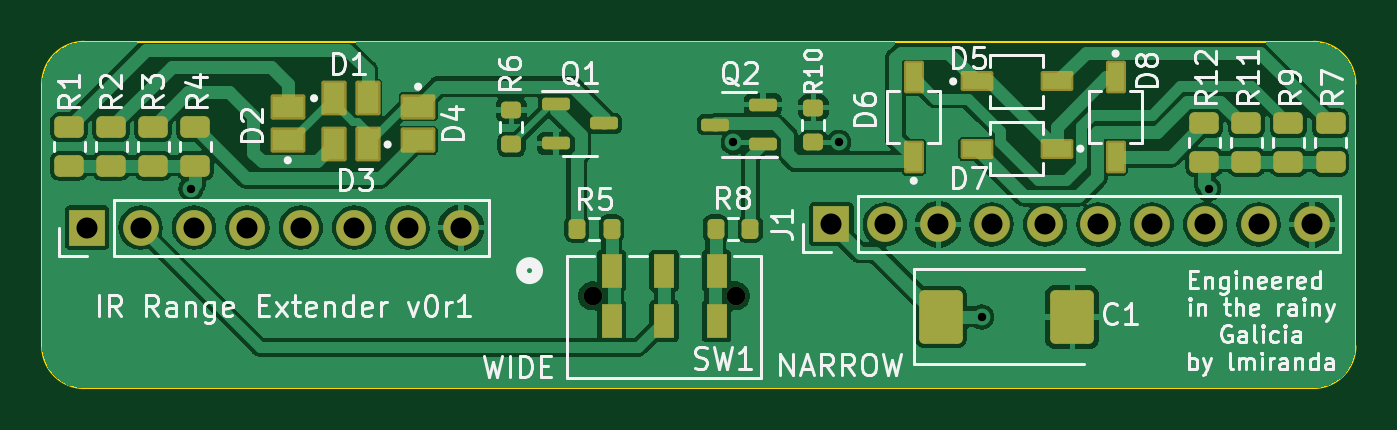
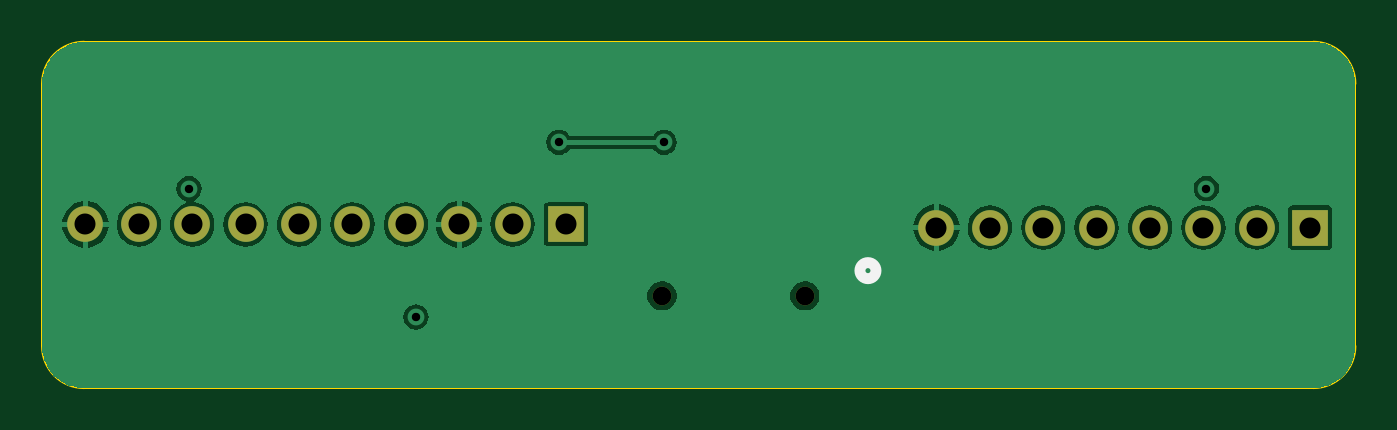
Circuit board: 13 layer files. Board 62.5 x 16.5 mm.
- bottom_copper: IR range extender-B_Cu.gbr (43557 bytes)
- bottom_mask: IR range extender-B_Mask.gbr (1160 bytes)
- paste: IR range extender-B_Paste.gbr (480 bytes)
- bottom_silk: IR range extender-B_Silkscreen.gbr (605 bytes)
- outline: IR range extender-Edge_Cuts.gbr (1041 bytes)
- top_copper: IR range extender-F_Cu.gbr (105034 bytes)
- top_mask: IR range extender-F_Mask.gbr (5282 bytes)
- paste: IR range extender-F_Paste.gbr (3890 bytes)
- top_silk: IR range extender-F_Silkscreen.gbr (65725 bytes)
- inner_copper: IR range extender-In1_Cu.gbr (43254 bytes)
- inner_copper: IR range extender-In2_Cu.gbr (37227 bytes)
- drill: IR range extender-NPTH.drl (378 bytes)
- drill: IR range extender-PTH.drl (733 bytes)

=== bottom_copper: IR range extender-B_Cu.gbr (43557 bytes, source omitted) ===
=== bottom_mask: IR range extender-B_Mask.gbr ===
%TF.GenerationSoftware,KiCad,Pcbnew,7.0.7*%
%TF.CreationDate,2023-12-21T12:45:23+01:00*%
%TF.ProjectId,IR range extender v0r1,49522072-616e-4676-9520-657874656e64,rev?*%
%TF.SameCoordinates,Original*%
%TF.FileFunction,Soldermask,Bot*%
%TF.FilePolarity,Negative*%
%FSLAX46Y46*%
G04 Gerber Fmt 4.6, Leading zero omitted, Abs format (unit mm)*
G04 Created by KiCad (PCBNEW 7.0.7) date 2023-12-21 12:45:23*
%MOMM*%
%LPD*%
G01*
G04 APERTURE LIST*
%ADD10R,1.700000X1.700000*%
%ADD11O,1.700000X1.700000*%
%ADD12C,0.889000*%
G04 APERTURE END LIST*
D10*
%TO.C,J2*%
X63660000Y-84350000D03*
D11*
X66200000Y-84350000D03*
X68740000Y-84350000D03*
X71280000Y-84350000D03*
X73820000Y-84350000D03*
X76360000Y-84350000D03*
X78900000Y-84350000D03*
X81440000Y-84350000D03*
%TD*%
D10*
%TO.C,J1*%
X99060000Y-84200000D03*
D11*
X101600000Y-84200000D03*
X104140000Y-84200000D03*
X106680000Y-84200000D03*
X109220000Y-84200000D03*
X111760000Y-84200000D03*
X114300000Y-84200000D03*
X116840000Y-84200000D03*
X119380000Y-84200000D03*
X121920000Y-84200000D03*
%TD*%
D12*
%TO.C,SW1*%
X87700002Y-87600000D03*
X94499998Y-87600000D03*
%TD*%
M02*

=== paste: IR range extender-B_Paste.gbr ===
%TF.GenerationSoftware,KiCad,Pcbnew,7.0.7*%
%TF.CreationDate,2023-12-21T12:45:23+01:00*%
%TF.ProjectId,IR range extender v0r1,49522072-616e-4676-9520-657874656e64,rev?*%
%TF.SameCoordinates,Original*%
%TF.FileFunction,Paste,Bot*%
%TF.FilePolarity,Positive*%
%FSLAX46Y46*%
G04 Gerber Fmt 4.6, Leading zero omitted, Abs format (unit mm)*
G04 Created by KiCad (PCBNEW 7.0.7) date 2023-12-21 12:45:23*
%MOMM*%
%LPD*%
G01*
G04 APERTURE LIST*
G04 APERTURE END LIST*
M02*

=== bottom_silk: IR range extender-B_Silkscreen.gbr ===
%TF.GenerationSoftware,KiCad,Pcbnew,7.0.7*%
%TF.CreationDate,2023-12-21T12:45:23+01:00*%
%TF.ProjectId,IR range extender v0r1,49522072-616e-4676-9520-657874656e64,rev?*%
%TF.SameCoordinates,Original*%
%TF.FileFunction,Legend,Bot*%
%TF.FilePolarity,Positive*%
%FSLAX46Y46*%
G04 Gerber Fmt 4.6, Leading zero omitted, Abs format (unit mm)*
G04 Created by KiCad (PCBNEW 7.0.7) date 2023-12-21 12:45:23*
%MOMM*%
%LPD*%
G01*
G04 APERTURE LIST*
%ADD10C,0.508000*%
G04 APERTURE END LIST*
D10*
%TO.C,SW1*%
X85080200Y-86400000D02*
G75*
G03*
X85080200Y-86400000I-381000J0D01*
G01*
%TD*%
M02*

=== outline: IR range extender-Edge_Cuts.gbr ===
%TF.GenerationSoftware,KiCad,Pcbnew,7.0.7*%
%TF.CreationDate,2023-12-21T12:45:23+01:00*%
%TF.ProjectId,IR range extender v0r1,49522072-616e-4676-9520-657874656e64,rev?*%
%TF.SameCoordinates,Original*%
%TF.FileFunction,Profile,NP*%
%FSLAX46Y46*%
G04 Gerber Fmt 4.6, Leading zero omitted, Abs format (unit mm)*
G04 Created by KiCad (PCBNEW 7.0.7) date 2023-12-21 12:45:23*
%MOMM*%
%LPD*%
G01*
G04 APERTURE LIST*
%TA.AperFunction,Profile*%
%ADD10C,0.100000*%
%TD*%
G04 APERTURE END LIST*
D10*
X121985786Y-91985786D02*
G75*
G03*
X123985786Y-89985786I14J1999986D01*
G01*
X63514214Y-75514214D02*
G75*
G03*
X61514214Y-77514214I-14J-1999986D01*
G01*
X123985786Y-77514214D02*
G75*
G03*
X121985786Y-75514214I-1999986J14D01*
G01*
X61514214Y-89985786D02*
X61514214Y-77514214D01*
X121985786Y-91985786D02*
X63514214Y-91985786D01*
X61514214Y-89985786D02*
G75*
G03*
X63514214Y-91985786I1999986J-14D01*
G01*
X63514214Y-75514214D02*
X121985786Y-75514214D01*
X123985786Y-89985786D02*
X123985786Y-77514214D01*
M02*

=== top_copper: IR range extender-F_Cu.gbr (105034 bytes, source omitted) ===
=== top_mask: IR range extender-F_Mask.gbr ===
%TF.GenerationSoftware,KiCad,Pcbnew,7.0.7*%
%TF.CreationDate,2023-12-21T12:45:23+01:00*%
%TF.ProjectId,IR range extender v0r1,49522072-616e-4676-9520-657874656e64,rev?*%
%TF.SameCoordinates,Original*%
%TF.FileFunction,Soldermask,Top*%
%TF.FilePolarity,Negative*%
%FSLAX46Y46*%
G04 Gerber Fmt 4.6, Leading zero omitted, Abs format (unit mm)*
G04 Created by KiCad (PCBNEW 7.0.7) date 2023-12-21 12:45:23*
%MOMM*%
%LPD*%
G01*
G04 APERTURE LIST*
G04 Aperture macros list*
%AMRoundRect*
0 Rectangle with rounded corners*
0 $1 Rounding radius*
0 $2 $3 $4 $5 $6 $7 $8 $9 X,Y pos of 4 corners*
0 Add a 4 corners polygon primitive as box body*
4,1,4,$2,$3,$4,$5,$6,$7,$8,$9,$2,$3,0*
0 Add four circle primitives for the rounded corners*
1,1,$1+$1,$2,$3*
1,1,$1+$1,$4,$5*
1,1,$1+$1,$6,$7*
1,1,$1+$1,$8,$9*
0 Add four rect primitives between the rounded corners*
20,1,$1+$1,$2,$3,$4,$5,0*
20,1,$1+$1,$4,$5,$6,$7,0*
20,1,$1+$1,$6,$7,$8,$9,0*
20,1,$1+$1,$8,$9,$2,$3,0*%
G04 Aperture macros list end*
%ADD10RoundRect,0.200000X0.200000X0.275000X-0.200000X0.275000X-0.200000X-0.275000X0.200000X-0.275000X0*%
%ADD11RoundRect,0.102000X0.500000X0.725000X-0.500000X0.725000X-0.500000X-0.725000X0.500000X-0.725000X0*%
%ADD12RoundRect,0.102000X0.725000X-0.500000X0.725000X0.500000X-0.725000X0.500000X-0.725000X-0.500000X0*%
%ADD13RoundRect,0.250000X0.450000X-0.262500X0.450000X0.262500X-0.450000X0.262500X-0.450000X-0.262500X0*%
%ADD14RoundRect,0.102000X-0.500000X-0.725000X0.500000X-0.725000X0.500000X0.725000X-0.500000X0.725000X0*%
%ADD15RoundRect,0.102000X-0.675000X-0.375000X0.675000X-0.375000X0.675000X0.375000X-0.675000X0.375000X0*%
%ADD16R,1.700000X1.700000*%
%ADD17O,1.700000X1.700000*%
%ADD18RoundRect,0.102000X-0.725000X0.500000X-0.725000X-0.500000X0.725000X-0.500000X0.725000X0.500000X0*%
%ADD19RoundRect,0.150000X0.512500X0.150000X-0.512500X0.150000X-0.512500X-0.150000X0.512500X-0.150000X0*%
%ADD20RoundRect,0.102000X-0.375000X0.675000X-0.375000X-0.675000X0.375000X-0.675000X0.375000X0.675000X0*%
%ADD21C,0.889000*%
%ADD22R,0.990600X1.600200*%
%ADD23RoundRect,0.200000X-0.200000X-0.275000X0.200000X-0.275000X0.200000X0.275000X-0.200000X0.275000X0*%
%ADD24RoundRect,0.150000X-0.512500X-0.150000X0.512500X-0.150000X0.512500X0.150000X-0.512500X0.150000X0*%
%ADD25RoundRect,0.250000X-0.787500X-1.025000X0.787500X-1.025000X0.787500X1.025000X-0.787500X1.025000X0*%
%ADD26RoundRect,0.102000X0.375000X-0.675000X0.375000X0.675000X-0.375000X0.675000X-0.375000X-0.675000X0*%
%ADD27RoundRect,0.102000X0.675000X0.375000X-0.675000X0.375000X-0.675000X-0.375000X0.675000X-0.375000X0*%
%ADD28RoundRect,0.200000X0.275000X-0.200000X0.275000X0.200000X-0.275000X0.200000X-0.275000X-0.200000X0*%
G04 APERTURE END LIST*
D10*
%TO.C,R5*%
X88600000Y-84400000D03*
X86950000Y-84400000D03*
%TD*%
D11*
%TO.C,D3*%
X77000000Y-80400000D03*
X75400000Y-80400000D03*
%TD*%
D12*
%TO.C,D2*%
X73200000Y-80200000D03*
X73200000Y-78600000D03*
%TD*%
D13*
%TO.C,R4*%
X68800000Y-81400000D03*
X68800000Y-79575000D03*
%TD*%
D14*
%TO.C,D1*%
X75400000Y-78200000D03*
X77000000Y-78200000D03*
%TD*%
D15*
%TO.C,D5*%
X105975000Y-77400000D03*
X109775000Y-77400000D03*
%TD*%
D16*
%TO.C,J2*%
X63660000Y-84350000D03*
D17*
X66200000Y-84350000D03*
X68740000Y-84350000D03*
X71280000Y-84350000D03*
X73820000Y-84350000D03*
X76360000Y-84350000D03*
X78900000Y-84350000D03*
X81440000Y-84350000D03*
%TD*%
D18*
%TO.C,D4*%
X79400000Y-78600000D03*
X79400000Y-80200000D03*
%TD*%
D13*
%TO.C,R7*%
X122800000Y-81225000D03*
X122800000Y-79400000D03*
%TD*%
D19*
%TO.C,Q2*%
X95800000Y-80400000D03*
X95800000Y-78500000D03*
X93525000Y-79450000D03*
%TD*%
D16*
%TO.C,J1*%
X99060000Y-84200000D03*
D17*
X101600000Y-84200000D03*
X104140000Y-84200000D03*
X106680000Y-84200000D03*
X109220000Y-84200000D03*
X111760000Y-84200000D03*
X114300000Y-84200000D03*
X116840000Y-84200000D03*
X119380000Y-84200000D03*
X121920000Y-84200000D03*
%TD*%
D13*
%TO.C,R2*%
X64800000Y-81400000D03*
X64800000Y-79575000D03*
%TD*%
D20*
%TO.C,D8*%
X112575000Y-77200000D03*
X112575000Y-81000000D03*
%TD*%
D21*
%TO.C,SW1*%
X87700002Y-87600000D03*
X94499998Y-87600000D03*
D22*
X88600000Y-86400000D03*
X91100000Y-86400000D03*
X93600000Y-86400000D03*
X88600000Y-88800000D03*
X91100000Y-88800000D03*
X93600000Y-88800000D03*
%TD*%
D13*
%TO.C,R11*%
X118800000Y-81225000D03*
X118800000Y-79400000D03*
%TD*%
%TO.C,R9*%
X120800000Y-81225000D03*
X120800000Y-79400000D03*
%TD*%
D23*
%TO.C,R8*%
X93550000Y-84400000D03*
X95200000Y-84400000D03*
%TD*%
D13*
%TO.C,R3*%
X66800000Y-81400000D03*
X66800000Y-79575000D03*
%TD*%
D24*
%TO.C,Q1*%
X85962500Y-78450000D03*
X85962500Y-80350000D03*
X88237500Y-79400000D03*
%TD*%
D13*
%TO.C,R1*%
X62800000Y-81400000D03*
X62800000Y-79575000D03*
%TD*%
D25*
%TO.C,C1*%
X104287500Y-88600000D03*
X110512500Y-88600000D03*
%TD*%
D26*
%TO.C,D6*%
X102975000Y-81000000D03*
X102975000Y-77200000D03*
%TD*%
D27*
%TO.C,D7*%
X109775000Y-80600000D03*
X105975000Y-80600000D03*
%TD*%
D28*
%TO.C,R6*%
X83837500Y-80400000D03*
X83837500Y-78750000D03*
%TD*%
%TO.C,R10*%
X98200000Y-80300000D03*
X98200000Y-78650000D03*
%TD*%
D13*
%TO.C,R12*%
X116800000Y-81225000D03*
X116800000Y-79400000D03*
%TD*%
M02*

=== paste: IR range extender-F_Paste.gbr ===
%TF.GenerationSoftware,KiCad,Pcbnew,7.0.7*%
%TF.CreationDate,2023-12-21T12:45:23+01:00*%
%TF.ProjectId,IR range extender v0r1,49522072-616e-4676-9520-657874656e64,rev?*%
%TF.SameCoordinates,Original*%
%TF.FileFunction,Paste,Top*%
%TF.FilePolarity,Positive*%
%FSLAX46Y46*%
G04 Gerber Fmt 4.6, Leading zero omitted, Abs format (unit mm)*
G04 Created by KiCad (PCBNEW 7.0.7) date 2023-12-21 12:45:23*
%MOMM*%
%LPD*%
G01*
G04 APERTURE LIST*
G04 Aperture macros list*
%AMRoundRect*
0 Rectangle with rounded corners*
0 $1 Rounding radius*
0 $2 $3 $4 $5 $6 $7 $8 $9 X,Y pos of 4 corners*
0 Add a 4 corners polygon primitive as box body*
4,1,4,$2,$3,$4,$5,$6,$7,$8,$9,$2,$3,0*
0 Add four circle primitives for the rounded corners*
1,1,$1+$1,$2,$3*
1,1,$1+$1,$4,$5*
1,1,$1+$1,$6,$7*
1,1,$1+$1,$8,$9*
0 Add four rect primitives between the rounded corners*
20,1,$1+$1,$2,$3,$4,$5,0*
20,1,$1+$1,$4,$5,$6,$7,0*
20,1,$1+$1,$6,$7,$8,$9,0*
20,1,$1+$1,$8,$9,$2,$3,0*%
G04 Aperture macros list end*
%ADD10RoundRect,0.200000X0.200000X0.275000X-0.200000X0.275000X-0.200000X-0.275000X0.200000X-0.275000X0*%
%ADD11R,1.000000X1.450000*%
%ADD12R,1.450000X1.000000*%
%ADD13RoundRect,0.250000X0.450000X-0.262500X0.450000X0.262500X-0.450000X0.262500X-0.450000X-0.262500X0*%
%ADD14R,1.350000X0.750000*%
%ADD15RoundRect,0.150000X0.512500X0.150000X-0.512500X0.150000X-0.512500X-0.150000X0.512500X-0.150000X0*%
%ADD16R,0.750000X1.350000*%
%ADD17R,0.990600X1.600200*%
%ADD18RoundRect,0.200000X-0.200000X-0.275000X0.200000X-0.275000X0.200000X0.275000X-0.200000X0.275000X0*%
%ADD19RoundRect,0.150000X-0.512500X-0.150000X0.512500X-0.150000X0.512500X0.150000X-0.512500X0.150000X0*%
%ADD20RoundRect,0.250000X-0.787500X-1.025000X0.787500X-1.025000X0.787500X1.025000X-0.787500X1.025000X0*%
%ADD21RoundRect,0.200000X0.275000X-0.200000X0.275000X0.200000X-0.275000X0.200000X-0.275000X-0.200000X0*%
G04 APERTURE END LIST*
D10*
%TO.C,R5*%
X88600000Y-84400000D03*
X86950000Y-84400000D03*
%TD*%
D11*
%TO.C,D3*%
X77000000Y-80400000D03*
X75400000Y-80400000D03*
%TD*%
D12*
%TO.C,D2*%
X73200000Y-80200000D03*
X73200000Y-78600000D03*
%TD*%
D13*
%TO.C,R4*%
X68800000Y-81400000D03*
X68800000Y-79575000D03*
%TD*%
D11*
%TO.C,D1*%
X75400000Y-78200000D03*
X77000000Y-78200000D03*
%TD*%
D14*
%TO.C,D5*%
X105975000Y-77400000D03*
X109775000Y-77400000D03*
%TD*%
D12*
%TO.C,D4*%
X79400000Y-78600000D03*
X79400000Y-80200000D03*
%TD*%
D13*
%TO.C,R7*%
X122800000Y-81225000D03*
X122800000Y-79400000D03*
%TD*%
D15*
%TO.C,Q2*%
X95800000Y-80400000D03*
X95800000Y-78500000D03*
X93525000Y-79450000D03*
%TD*%
D13*
%TO.C,R2*%
X64800000Y-81400000D03*
X64800000Y-79575000D03*
%TD*%
D16*
%TO.C,D8*%
X112575000Y-77200000D03*
X112575000Y-81000000D03*
%TD*%
D17*
%TO.C,SW1*%
X88600000Y-86400000D03*
X91100000Y-86400000D03*
X93600000Y-86400000D03*
X88600000Y-88800000D03*
X91100000Y-88800000D03*
X93600000Y-88800000D03*
%TD*%
D13*
%TO.C,R11*%
X118800000Y-81225000D03*
X118800000Y-79400000D03*
%TD*%
%TO.C,R9*%
X120800000Y-81225000D03*
X120800000Y-79400000D03*
%TD*%
D18*
%TO.C,R8*%
X93550000Y-84400000D03*
X95200000Y-84400000D03*
%TD*%
D13*
%TO.C,R3*%
X66800000Y-81400000D03*
X66800000Y-79575000D03*
%TD*%
D19*
%TO.C,Q1*%
X85962500Y-78450000D03*
X85962500Y-80350000D03*
X88237500Y-79400000D03*
%TD*%
D13*
%TO.C,R1*%
X62800000Y-81400000D03*
X62800000Y-79575000D03*
%TD*%
D20*
%TO.C,C1*%
X104287500Y-88600000D03*
X110512500Y-88600000D03*
%TD*%
D16*
%TO.C,D6*%
X102975000Y-81000000D03*
X102975000Y-77200000D03*
%TD*%
D14*
%TO.C,D7*%
X109775000Y-80600000D03*
X105975000Y-80600000D03*
%TD*%
D21*
%TO.C,R6*%
X83837500Y-80400000D03*
X83837500Y-78750000D03*
%TD*%
%TO.C,R10*%
X98200000Y-80300000D03*
X98200000Y-78650000D03*
%TD*%
D13*
%TO.C,R12*%
X116800000Y-81225000D03*
X116800000Y-79400000D03*
%TD*%
M02*

=== top_silk: IR range extender-F_Silkscreen.gbr (65725 bytes, source omitted) ===
=== inner_copper: IR range extender-In1_Cu.gbr (43254 bytes, source omitted) ===
=== inner_copper: IR range extender-In2_Cu.gbr (37227 bytes, source omitted) ===
=== drill: IR range extender-NPTH.drl ===
M48
; DRILL file {KiCad 7.0.7} date Thu Dec 21 12:45:26 2023
; FORMAT={-:-/ absolute / metric / decimal}
; #@! TF.CreationDate,2023-12-21T12:45:26+01:00
; #@! TF.GenerationSoftware,Kicad,Pcbnew,7.0.7
; #@! TF.FileFunction,NonPlated,1,4,NPTH
FMAT,2
METRIC
; #@! TA.AperFunction,NonPlated,NPTH,ComponentDrill
T1C0.889
%
G90
G05
T1
X87.7Y-87.6
X94.5Y-87.6
T0
M30

=== drill: IR range extender-PTH.drl ===
M48
; DRILL file {KiCad 7.0.7} date Thu Dec 21 12:45:26 2023
; FORMAT={-:-/ absolute / metric / decimal}
; #@! TF.CreationDate,2023-12-21T12:45:26+01:00
; #@! TF.GenerationSoftware,Kicad,Pcbnew,7.0.7
; #@! TF.FileFunction,Plated,1,4,PTH
FMAT,2
METRIC
; #@! TA.AperFunction,Plated,PTH,ViaDrill
T1C0.400
; #@! TA.AperFunction,Plated,PTH,ComponentDrill
T2C1.000
%
G90
G05
T1
X68.6Y-82.5
X94.4Y-80.3
X99.4Y-80.3
X106.2Y-88.6
X117.0Y-82.5
T2
X63.66Y-84.35
X66.2Y-84.35
X68.74Y-84.35
X71.28Y-84.35
X73.82Y-84.35
X76.36Y-84.35
X78.9Y-84.35
X81.44Y-84.35
X99.06Y-84.2
X101.6Y-84.2
X104.14Y-84.2
X106.68Y-84.2
X109.22Y-84.2
X111.76Y-84.2
X114.3Y-84.2
X116.84Y-84.2
X119.38Y-84.2
X121.92Y-84.2
T0
M30

